Dataset: Dataset Rose (GitHub, siddhesh0309/Flower-Doc). Classes: black spot, downy mildew, fresh leaf, rose botrytis, rose crown gall, rose dying.

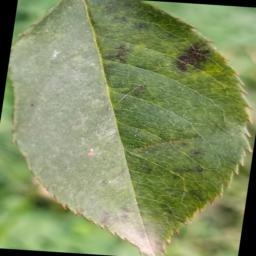
Label: black spot

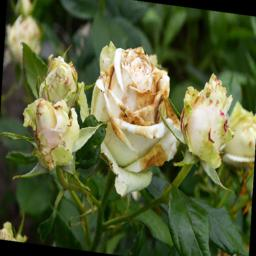
Label: rose botrytis

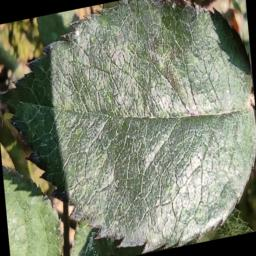
Label: fresh leaf

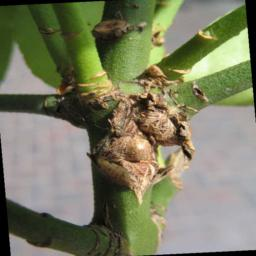
Label: rose crown gall

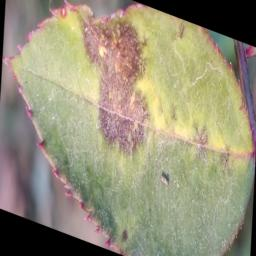
Label: black spot

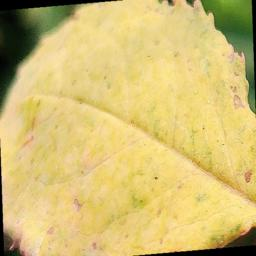
Label: downy mildew
